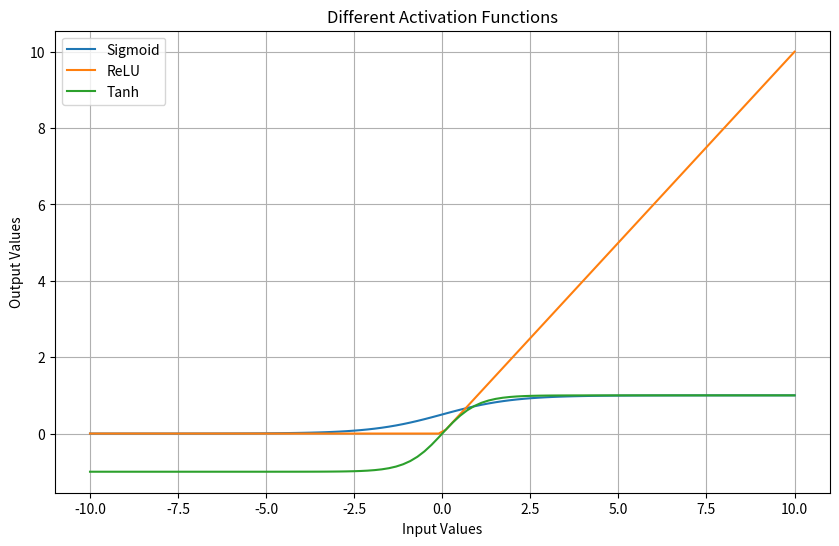

Generate this figure with matplotlib:
import numpy as np
import matplotlib.pyplot as plt

x = np.linspace(-10, 10, 100)

sigmoid = 1 / (1 + np.exp(-x))

relu = np.maximum(0, x)

tanh = np.tanh(x)

plt.figure(figsize=(10, 6))
plt.plot(x, sigmoid, label="Sigmoid")
plt.plot(x, relu, label="ReLU")
plt.plot(x, tanh, label="Tanh")
plt.xlabel("Input Values")
plt.ylabel("Output Values")
plt.title("Different Activation Functions")
plt.legend()
plt.grid()
plt.show()
